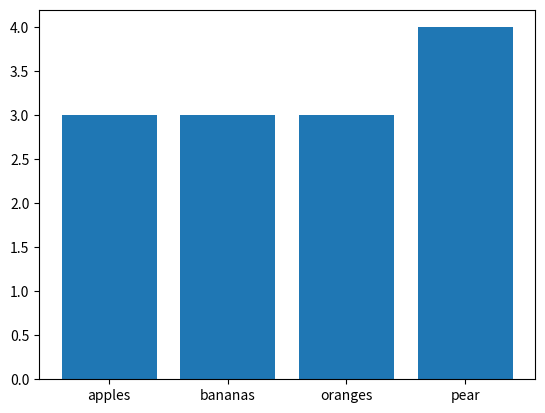

This figure's Python source:
from collections import Counter
import matplotlib.pyplot as plt


fruits = [
    'apples', 'apples', 'apples',
    'bananas', 'bananas','bananas' ,
    'oranges', 'oranges', 'oranges',
    'pear' , 'pear', 'pear' ,'pear'
 ]


fruit_counter = Counter(fruits)

print(fruit_counter.keys)
print(fruit_counter.values)

plt.bar(fruit_counter.keys(), fruit_counter.values()) 

plt.show()









# dct ={'pear': 4, 'apples': 3, 'bananas': 3, 'oranges': 3}

# lst = [4,3,2,1]

# print (dct)